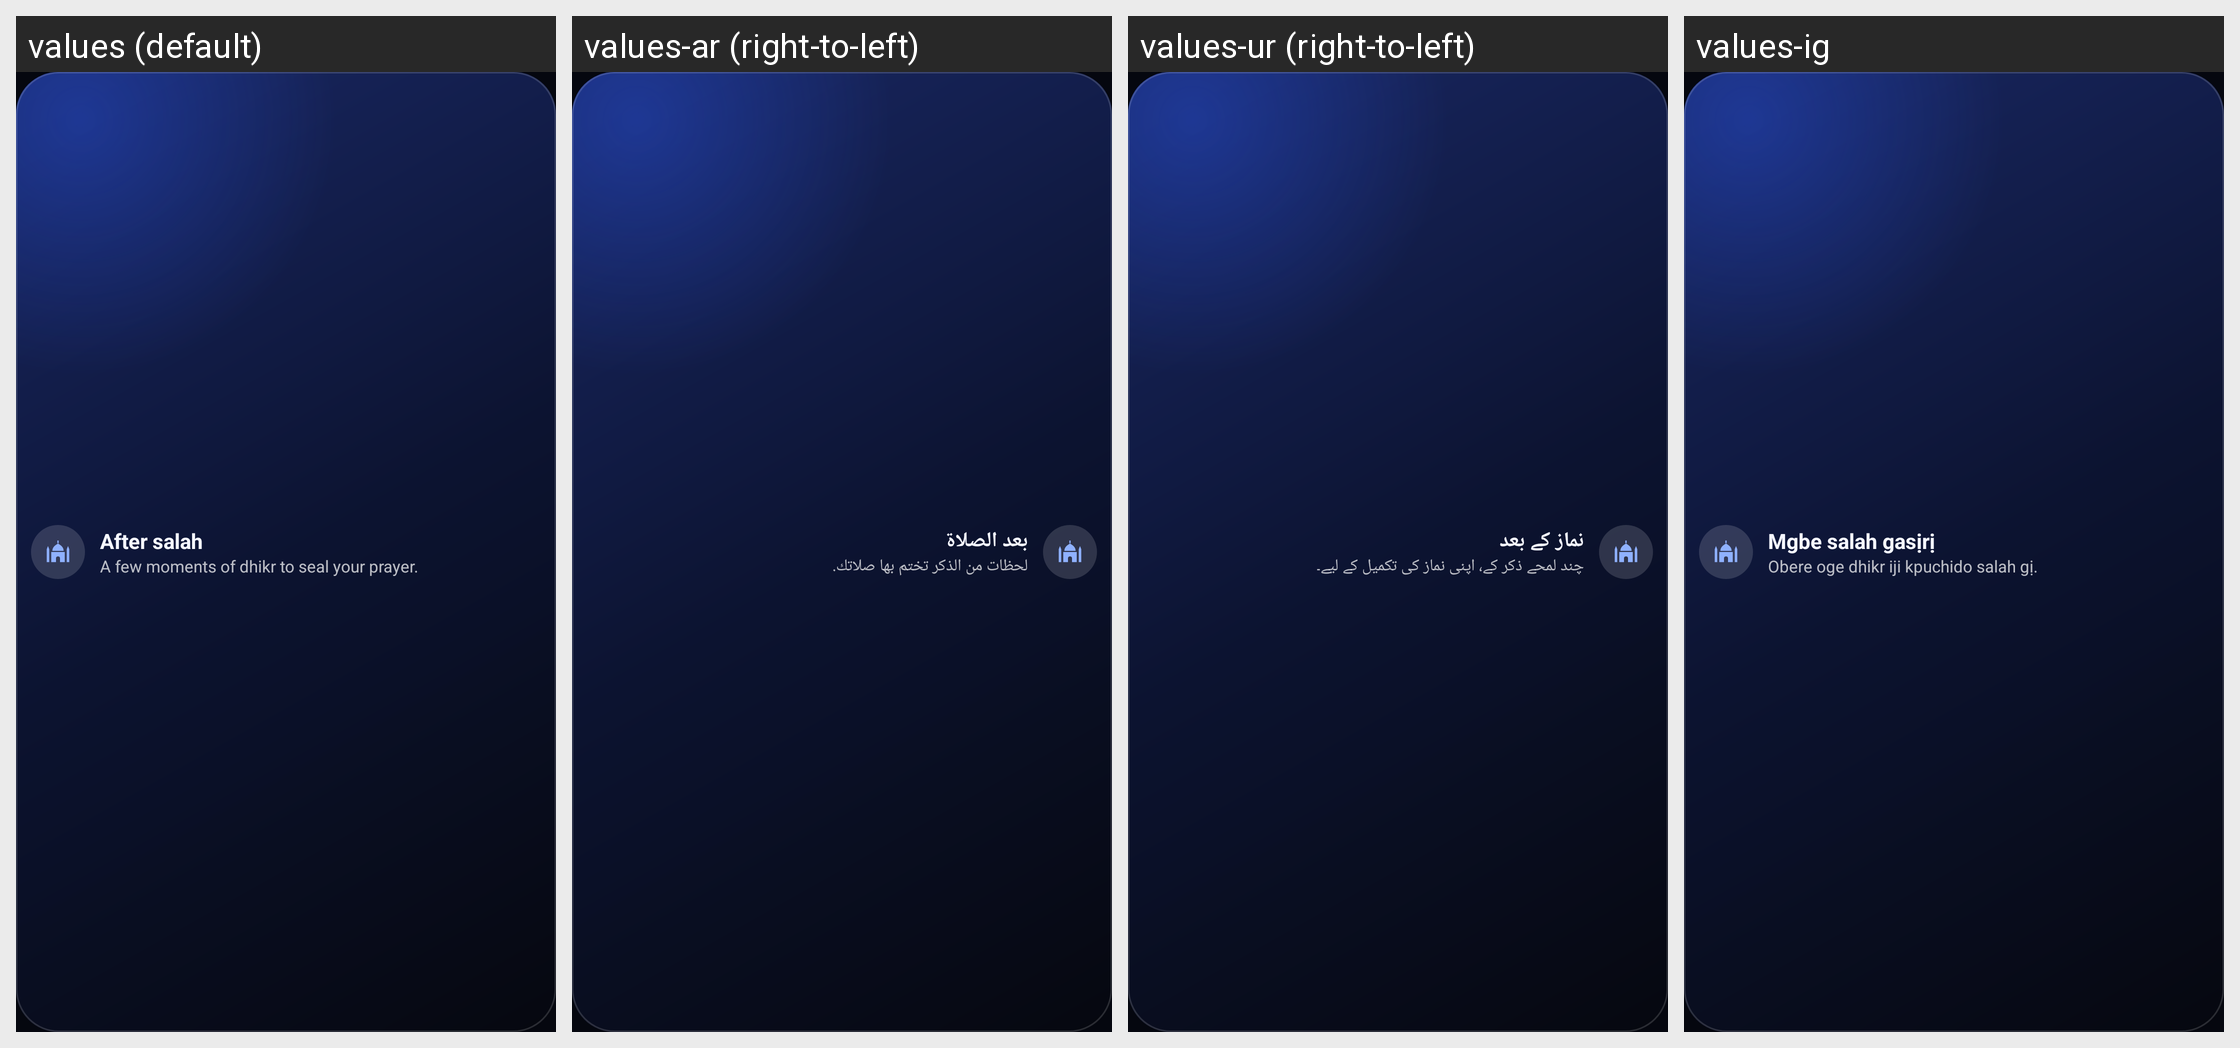

The same Android screen rendered under several of its app's locales, left to right. List the strings drawn on it with the default value and each locale's translation.
Android screen res/layout/widget_preview_collection.xml rendered under 4 locales, left to right: values (default), values-ar (right-to-left), values-ur (right-to-left), values-ig. Device: Nexus 5 (rendered at 1080×1920; each locale shown at half size, 540×960, under a caption strip naming it); theme Theme.Adhkaar.
Other locales in the repository, not shown: values-ha, values-yo.
Strings drawn on this screen, with the default value and each locale's value (text and hints the layout hard-codes, and strings that could not be matched under every locale, appear in the picture but are not listed):

reminder_after_salah_title
  values: After salah
  values-ar: بعد الصلاة
  values-ur: نماز کے بعد
  values-ig: Mgbe salah gasịrị

reminder_after_salah_text
  values: A few moments of dhikr to seal your prayer.
  values-ar: لحظات من الذكر تختم بها صلاتك.
  values-ur: چند لمحے ذکر کے، اپنی نماز کی تکمیل کے لیے۔
  values-ig: Obere oge dhikr iji kpuchido salah gị.
